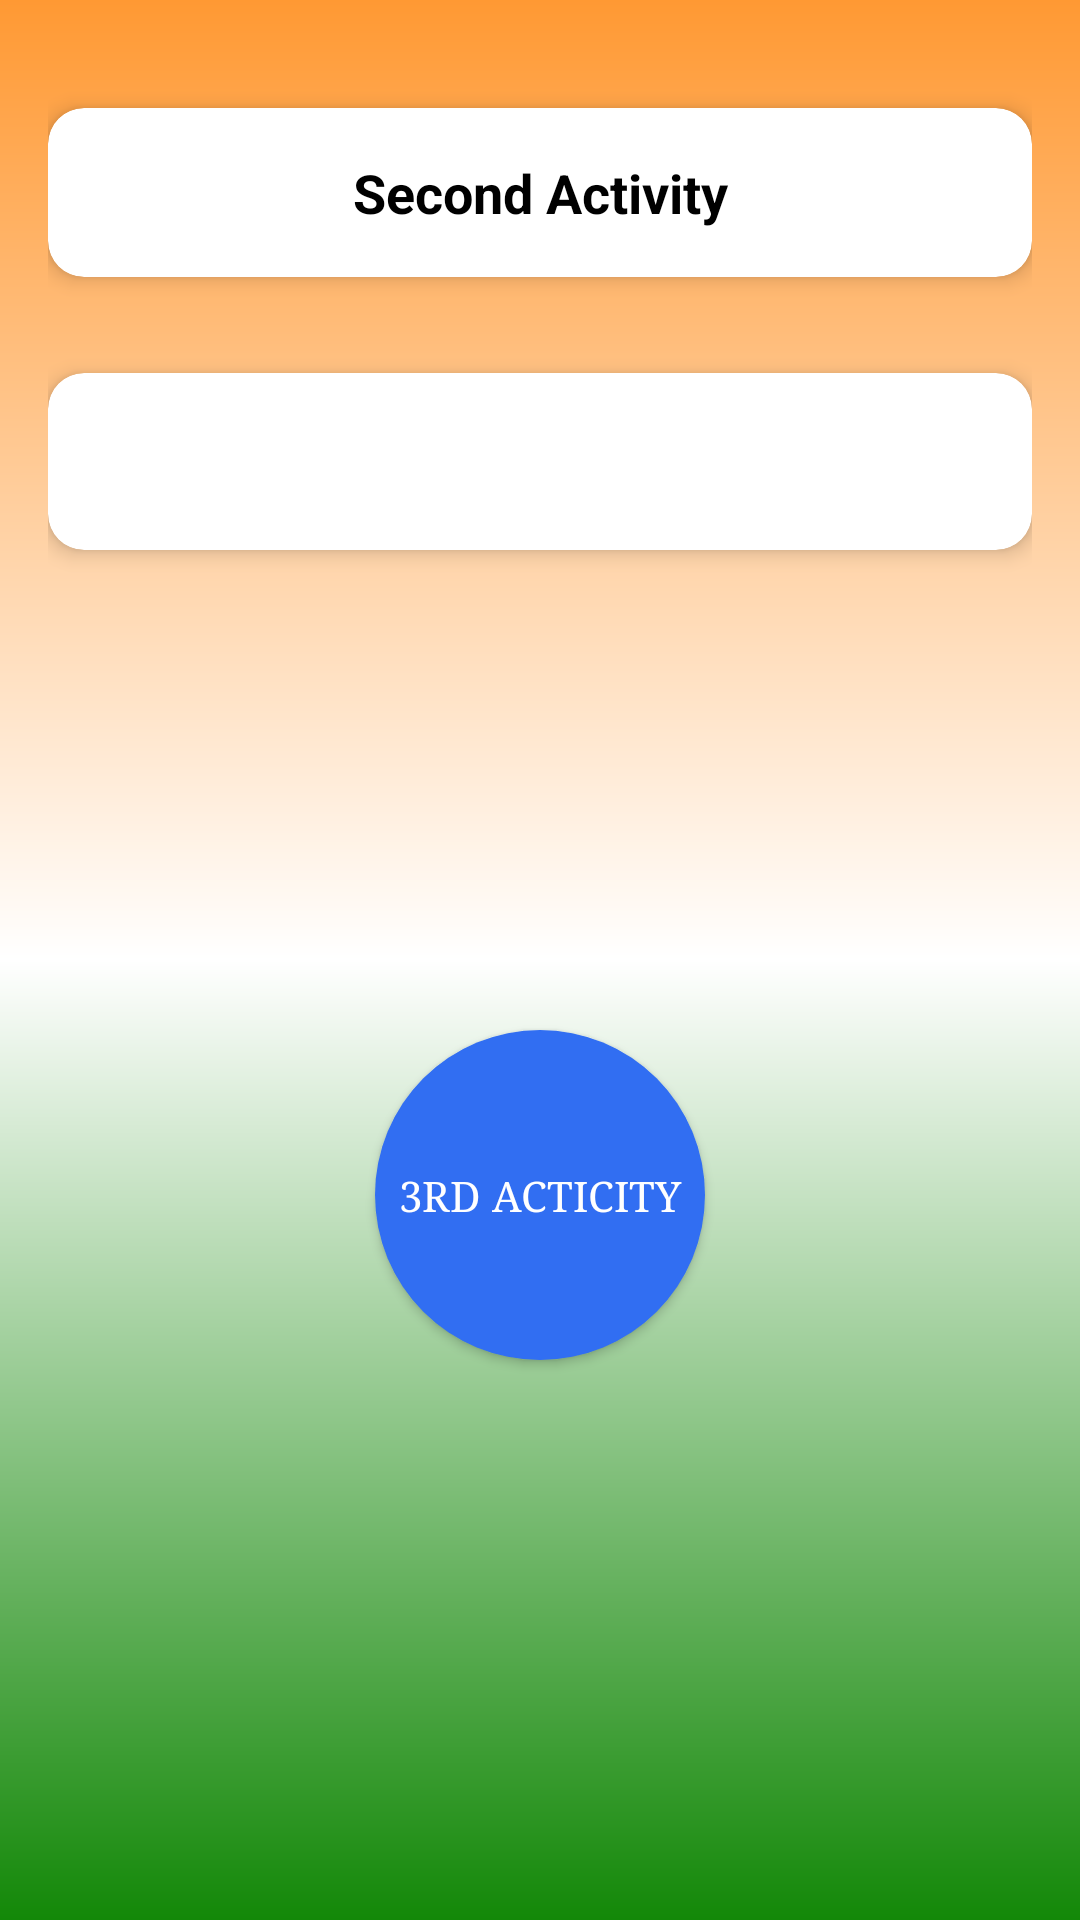

Write the Android layout XML for this screen, with the resource values it uses.
<!-- AndroidManifest.xml: application theme Theme.TaskLaunchpad -->
<!-- res/layout/activity_second.xml -->
<?xml version="1.0" encoding="utf-8"?>
<LinearLayout xmlns:android="http://schemas.android.com/apk/res/android"
    xmlns:app="http://schemas.android.com/apk/res-auto"
    android:orientation="vertical"
    android:layout_width="match_parent"
    android:layout_height="match_parent"
    android:padding="16dp"
    android:background="@drawable/gradient_drawable">

    <androidx.cardview.widget.CardView
        android:layout_width="match_parent"
        android:layout_height="wrap_content"
        android:layout_marginTop="20dp"
        app:cardCornerRadius="12dp"
        app:cardElevation="4dp"
        android:layout_marginBottom="12dp">

        <TextView
            android:id="@+id/Output"
            android:layout_width="match_parent"
            android:layout_height="wrap_content"
            android:padding="16dp"
            android:gravity="center"
            android:text="@string/second_activity"
            android:textColor="@android:color/black"
            android:textSize="18sp"
            android:textStyle="bold" />
    </androidx.cardview.widget.CardView>

    <androidx.cardview.widget.CardView
        android:layout_width="match_parent"
        android:layout_height="wrap_content"
        android:layout_marginTop="20dp"
        app:cardCornerRadius="12dp"
        app:cardElevation="4dp">

        <TextView
            android:id="@+id/Output2"
            android:layout_width="match_parent"
            android:layout_height="wrap_content"
            android:padding="16dp"
            android:gravity="center"
            android:fontFamily="serif"
            android:textSize="20sp"
            android:textColor="@color/purple_700"
            android:backgroundTint="#EEE9B9"
            android:textStyle="bold" />
    </androidx.cardview.widget.CardView>


    <Button
        android:id="@+id/button5"
        android:layout_width="110dp"
        android:layout_height="110dp"
        android:layout_marginTop="160dp"
        android:fontFamily="serif"
        android:text="@string/_3rd_acticity"
        android:textColor="@color/white"
        android:background="@drawable/circular_button"
        android:layout_gravity="center"/>


</LinearLayout>
<!-- resources referenced by this layout -->
<resources>
  <!-- drawable circular_button (drawable) -->
  <?xml version="1.0" encoding="utf-8"?>
  <shape xmlns:android="http://schemas.android.com/apk/res/android"
      android:shape="oval">
      <solid android:color="#316EF2"/>
      <size android:width="100dp" android:height="100dp"/>
  </shape>
  <!-- drawable gradient_drawable (drawable) -->
  <?xml version="1.0" encoding="utf-8"?>
  <shape xmlns:android="http://schemas.android.com/apk/res/android"
      android:shape="rectangle">
      <gradient
          android:startColor="#FF9933"
          android:centerColor="#FFFFFF"
          android:endColor="#138808"
          android:angle="-45"
          android:type="linear" />
  </shape>
  <string name="_3rd_acticity">3rd Acticity</string>
  <string name="second_activity">Second Activity</string>
  <style name="Theme.TaskLaunchpad" parent="Theme.AppCompat.Light.NoActionBar" />
  <!-- not gathered from this repository: default colours our renderer supplied (Android Studio template values) -->
  <color name="purple_700">#FF3700B3</color>
  <color name="white">#FFFFFFFF</color>
</resources>
